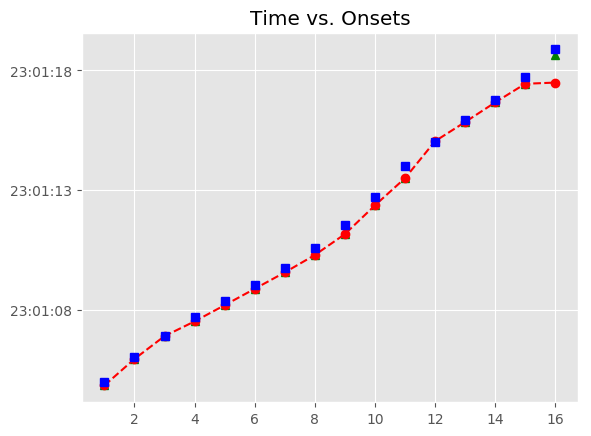

The table this chart was drawn from, first rows:
, Asynchrony, Tap Onset, Test, True Onset, User ID, IOI, Max, Min, Sanitized Tap Onset, Sanitized Asynchrony, Sanitized Mean Asynchrony, Sanitized Std Dev Asynchrony, Mean Asynchrony, Std Dev Asynchrony, Missed Taps, Phase Correction Response
1, -133, 2018-07-20 23:01:04.855973, H2a1, 2018-07-20 23:01:04.989011, 129.0, 1055, 2018-07-20 23:01:05.516639, 2018-07-20 23:01:04.357249, 2018-07-20 23:01:04.855973, -133, -197.3, 138.9, -269, 327.3, 0, 49.94
2, -83.1, 2018-07-20 23:01:05.961171, H2a1, 2018-07-20 23:01:06.044267, 129.0, 879.8, 2018-07-20 23:01:06.484151, 2018-07-20 23:01:05.516639, 2018-07-20 23:01:05.961171, -83.1, -197.3, 138.9, -269, 327.3, 0, 74.21
3, -8.884, 2018-07-20 23:01:06.915150, H2a1, 2018-07-20 23:01:06.924034, 129.0, 783.8, 2018-07-20 23:01:07.315928, 2018-07-20 23:01:06.484151, 2018-07-20 23:01:06.915150, -8.884, -197.3, 138.9, -269, 327.3, 0, -169.8
4, -178.6, 2018-07-20 23:01:07.529172, H2a1, 2018-07-20 23:01:07.707821, 129.0, 687.8, 2018-07-20 23:01:08.051699, 2018-07-20 23:01:07.315928, 2018-07-20 23:01:07.529172, -178.6, -197.3, 138.9, -269, 327.3, 0, -12.29
5, -190.9, 2018-07-20 23:01:08.204641, H2a1, 2018-07-20 23:01:08.395577, 129.0, 639.7, 2018-07-20 23:01:08.715431, 2018-07-20 23:01:08.051699, 2018-07-20 23:01:08.204641, -190.9, -197.3, 138.9, -269, 327.3, 0, 44.03
6, -146.9, 2018-07-20 23:01:08.888381, H2a1, 2018-07-20 23:01:09.035286, 129.0, 735.6, 2018-07-20 23:01:09.403082, 2018-07-20 23:01:08.715431, 2018-07-20 23:01:08.888381, -146.9, -197.3, 138.9, -269, 327.3, 0, -51.78
7, -198.7, 2018-07-20 23:01:09.572196, H2a1, 2018-07-20 23:01:09.770879, 129.0, 831.9, 2018-07-20 23:01:10.186804, 2018-07-20 23:01:09.403082, 2018-07-20 23:01:09.572196, -198.7, -197.3, 138.9, -269, 327.3, 0, -107.1
8, -305.8, 2018-07-20 23:01:10.296940, H2a1, 2018-07-20 23:01:10.602730, 129.0, 959.6, 2018-07-20 23:01:11.082535, 2018-07-20 23:01:10.186804, 2018-07-20 23:01:10.296940, -305.8, -197.3, 138.9, -269, 327.3, 0, -87.72
9, -393.5, 2018-07-20 23:01:11.168832, H2a1, 2018-07-20 23:01:11.562339, 129.0, 1151, 2018-07-20 23:01:12.137985, 2018-07-20 23:01:11.082535, 2018-07-20 23:01:11.168832, -393.5, -197.3, 138.9, -269, 327.3, 0, 48.2
10, -345.3, 2018-07-20 23:01:12.368329, H2a1, 2018-07-20 23:01:12.713632, 129.0, 1280, 2018-07-20 23:01:13.353522, 2018-07-20 23:01:12.137985, 2018-07-20 23:01:12.368329, -345.3, -197.3, 138.9, -269, 327.3, 0, -145.6
11, -490.9, 2018-07-20 23:01:13.502475, H2a1, 2018-07-20 23:01:13.993413, 129.0, 1039, 2018-07-20 23:01:14.513065, 2018-07-20 23:01:13.353522, 2018-07-20 23:01:13.502475, -490.9, -197.3, 138.9, -269, 327.3, 0, 504.2
12, 13.29, 2018-07-20 23:01:15.046003, H2a1, 2018-07-20 23:01:15.032717, 129.0, 895.7, 2018-07-20 23:01:15.480574, 2018-07-20 23:01:14.513065, 2018-07-20 23:01:15.046003, 13.29, -197.3, 138.9, -269, 327.3, 0, -97.6
13, -84.32, 2018-07-20 23:01:15.844114, H2a1, 2018-07-20 23:01:15.928431, 129.0, 831.6, 2018-07-20 23:01:16.344220, 2018-07-20 23:01:15.480574, 2018-07-20 23:01:15.844114, -84.32, -197.3, 138.9, -269, 327.3, 0, -12.52
14, -96.83, 2018-07-20 23:01:16.663175, H2a1, 2018-07-20 23:01:16.760009, 129.0, 959.8, 2018-07-20 23:01:17.239922, 2018-07-20 23:01:16.344220, 2018-07-20 23:01:16.663175, -96.83, -197.3, 138.9, -269, 327.3, 0, -182.1
15, -279, 2018-07-20 23:01:17.440881, H2a1, 2018-07-20 23:01:17.719836, 129.0, 1151, 2018-07-20 23:01:18.295541, 2018-07-20 23:01:17.239922, 2018-07-20 23:01:17.440881, -279, -197.3, 138.9, -269, 327.3, 0, 44.2
16, -1381, 2018-07-20 23:01:17.490057, H2a1, 2018-07-20 23:01:18.871246, 129.0, 1423, 2018-07-20 23:01:19.582966, 2018-07-20 23:01:18.295541, 2018-07-20 23:01:18.636495, -234.8, -197.3, 138.9, -269, 327.3, 0, 
